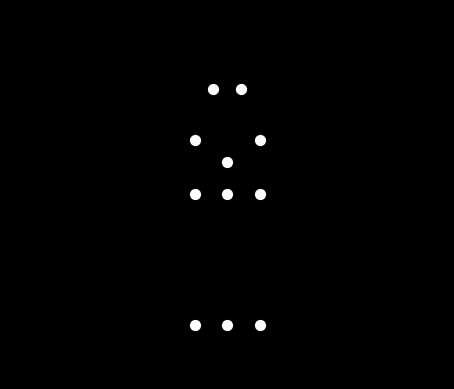

Python code for this plot:
#!/usr/bin/env python3
import numpy as np
import matplotlib.pyplot as plt
from matplotlib.animation import FuncAnimation

"""
This program visualizes a 2D point-light display of a walking human figure
(“happy woman with light weight” in a walking motion). The stimulus consists
of exactly 15 white point-lights moving against a solid black background,
representing a coherent biological motion. The motion should appear smooth,
realistic, and biomechanically plausible for a simple point-light walker.
"""

# ----------------------------------------------------------------------------
# CONFIGURATION
# ----------------------------------------------------------------------------
FPS = 30             # Frames per second (approx)
CYCLE_FRAMES = 60    # Number of frames per walking cycle
TOTAL_FRAMES = 600   # Total frames to animate before repeating
POINT_SIZE = 50      # Size of the point markers

# Body segment lengths (approximate proportions)
HEAD_OFFSET = 0.15       # Distance from "neck" (top of trunk) to head marker
TRUNK_LENGTH = 0.6       # Distance between "pelvis center" and "neck" (top of trunk)
ARM_UPPER_LEN = 0.25     # Upper arm length
ARM_LOWER_LEN = 0.25     # Lower arm length
LEG_UPPER_LEN = 0.4      # Thigh length
LEG_LOWER_LEN = 0.4      # Shin (lower leg) length
SHOULDER_OFFSET = 0.15   # Horizontal offset from trunk midline to shoulders
HIP_OFFSET = 0.15        # Horizontal offset from trunk midline to hips

# Amplitudes for joint oscillations
ARM_SWING_AMP = np.radians(35)   # Max angle for shoulder swing
ELBOW_SWING_AMP = np.radians(20) # Max angle for elbow relative motion
HIP_SWING_AMP = np.radians(30)   # Max angle for hip swing
KNEE_SWING_AMP = np.radians(40)  # Max angle for knee relative motion
TRUNK_BOB_AMP = 0.05             # Vertical bob of the trunk during walking

# ----------------------------------------------------------------------------
# HELPER FUNCTIONS
# ----------------------------------------------------------------------------
def rotate_point(origin, angle, length):
    """
    Given an origin (x, y), an angle in radians, and a length,
    returns the (x, y) coordinates of the end of a segment.
    """
    ox, oy = origin
    x = ox + length * np.cos(angle)
    y = oy + length * np.sin(angle)
    return x, y

def get_biological_motion_points(frame):
    """
    Compute the 2D positions of 15 markers representing
    a point-light walker at a given frame.
    
    Returns a 2D NumPy array of shape (15, 2):
    [
      [head_x, head_y],
      [neck_x, neck_y],
      [left_shoulder_x, left_shoulder_y],
      [left_elbow_x, left_elbow_y],
      [left_wrist_x, left_wrist_y],
      [right_shoulder_x, right_shoulder_y],
      [right_elbow_x, right_elbow_y],
      [right_wrist_x, right_wrist_y],
      [left_hip_x, left_hip_y],
      [left_knee_x, left_knee_y],
      [left_ankle_x, left_ankle_y],
      [right_hip_x, right_hip_y],
      [right_knee_x, right_knee_y],
      [right_ankle_x, right_ankle_y],
      [pelvis_center_x, pelvis_center_y]
    ]
    """
    # Normalize time t in [0, 1) for a single cycle
    t = (frame % CYCLE_FRAMES) / CYCLE_FRAMES
    # Walking uses two steps per cycle, so angle base is 2*pi:
    # We'll parametrize angles with 2*pi*t
    base_angle = 2 * np.pi * t
    
    # Slight vertical "bobbing" of the trunk
    trunk_y_offset = TRUNK_BOB_AMP * np.cos(2 * base_angle)

    # Pelvis center (the bottom of the trunk) in the middle
    pelvis_center = np.array([0.0, 0.0 + trunk_y_offset])
    
    # Neck (top of trunk)
    neck = pelvis_center + np.array([0.0, TRUNK_LENGTH])

    # Head
    head = neck + np.array([0.0, HEAD_OFFSET])
    
    # Shoulders
    left_shoulder  = neck + np.array([-SHOULDER_OFFSET,  0.0])
    right_shoulder = neck + np.array([+SHOULDER_OFFSET,  0.0])
    
    # Hips
    left_hip  = pelvis_center + np.array([-HIP_OFFSET, 0.0])
    right_hip = pelvis_center + np.array([+HIP_OFFSET, 0.0])
    
    # Define angles for arms and legs (a simple sinusoidal model)
    # Arms usually swing opposite to legs:
    #   left arm in phase with right leg, right arm in phase with left leg.
    
    # Shoulder angles
    #   left arm:  negative half-cycle of base_angle => sin(base_angle + pi)
    #   right arm: sin(base_angle)
    left_shoulder_angle  = -ARM_SWING_AMP * np.sin(base_angle)
    right_shoulder_angle = +ARM_SWING_AMP * np.sin(base_angle)
    
    # Elbows: smaller amplitude and offset
    # We'll just pivot them based on the shoulder's motion
    left_elbow_angle  = left_shoulder_angle + (-ELBOW_SWING_AMP * np.sin(base_angle + np.pi / 2))
    right_elbow_angle = right_shoulder_angle + (+ELBOW_SWING_AMP * np.sin(base_angle + np.pi / 2))
    
    # Hips
    left_hip_angle  = +HIP_SWING_AMP * np.sin(base_angle)
    right_hip_angle = -HIP_SWING_AMP * np.sin(base_angle)
    
    # Knees
    left_knee_angle  = left_hip_angle + (+KNEE_SWING_AMP * np.sin(base_angle + np.pi / 2))
    right_knee_angle = right_hip_angle + (-KNEE_SWING_AMP * np.sin(base_angle + np.pi / 2))
    
    # Compute left arm segment endpoints: elbow, wrist
    left_elbow = rotate_point(left_shoulder,  np.pi/2 + left_shoulder_angle, ARM_UPPER_LEN)
    left_wrist = rotate_point(left_elbow,     np.pi/2 + left_elbow_angle,    ARM_LOWER_LEN)
    
    # Compute right arm segment endpoints: elbow, wrist
    right_elbow = rotate_point(right_shoulder, np.pi/2 + right_shoulder_angle, ARM_UPPER_LEN)
    right_wrist = rotate_point(right_elbow,    np.pi/2 + right_elbow_angle,    ARM_LOWER_LEN)
    
    # Compute left leg segment endpoints: knee, ankle
    left_knee = rotate_point(left_hip,  -np.pi/2 + left_hip_angle,  LEG_UPPER_LEN)
    left_ankle = rotate_point(left_knee, -np.pi/2 + left_knee_angle, LEG_LOWER_LEN)
    
    # Compute right leg segment endpoints: knee, ankle
    right_knee = rotate_point(right_hip,  -np.pi/2 + right_hip_angle,  LEG_UPPER_LEN)
    right_ankle = rotate_point(right_knee, -np.pi/2 + right_knee_angle, LEG_LOWER_LEN)
    
    # Assemble the 15 points in order
    points = np.array([
        [head[0],           head[1]],            # 1  Head
        [neck[0],           neck[1]],            # 2  Neck (top of trunk)
        [left_shoulder[0],  left_shoulder[1]],   # 3  Left shoulder
        [left_elbow[0],     left_elbow[1]],      # 4  Left elbow
        [left_wrist[0],     left_wrist[1]],      # 5  Left wrist
        [right_shoulder[0], right_shoulder[1]],  # 6  Right shoulder
        [right_elbow[0],    right_elbow[1]],     # 7  Right elbow
        [right_wrist[0],    right_wrist[1]],     # 8  Right wrist
        [left_hip[0],       left_hip[1]],        # 9  Left hip
        [left_knee[0],      left_knee[1]],       # 10 Left knee
        [left_ankle[0],     left_ankle[1]],      # 11 Left ankle
        [right_hip[0],      right_hip[1]],       # 12 Right hip
        [right_knee[0],     right_knee[1]],      # 13 Right knee
        [right_ankle[0],    right_ankle[1]],     # 14 Right ankle
        [pelvis_center[0],  pelvis_center[1]]    # 15 Pelvis center (bottom of trunk)
    ])
    return points

# ----------------------------------------------------------------------------
# ANIMATION
# ----------------------------------------------------------------------------
fig, ax = plt.subplots()
fig.patch.set_facecolor('black')  # Black background
ax.set_facecolor('black')         # Black background in plot area
ax.set_aspect('equal', 'box')

# Create initial scatter for 15 points (white)
scatter = ax.scatter(np.zeros(15), np.zeros(15), s=POINT_SIZE, c='white')

# Adjust the view range so the walker is nicely visible
ax.set_xlim(-1, 1)
ax.set_ylim(-0.2, 1.5)
plt.axis('off')  # Turn off axis lines and labels

def update(frame):
    # Compute point coordinates
    coords = get_biological_motion_points(frame)
    scatter.set_offsets(coords)
    return (scatter,)

anim = FuncAnimation(
    fig, 
    update, 
    frames=TOTAL_FRAMES, 
    interval=1000 / FPS, 
    blit=True, 
    repeat=True
)

# ----------------------------------------------------------------------------
# Run the animation
# ----------------------------------------------------------------------------
plt.show()